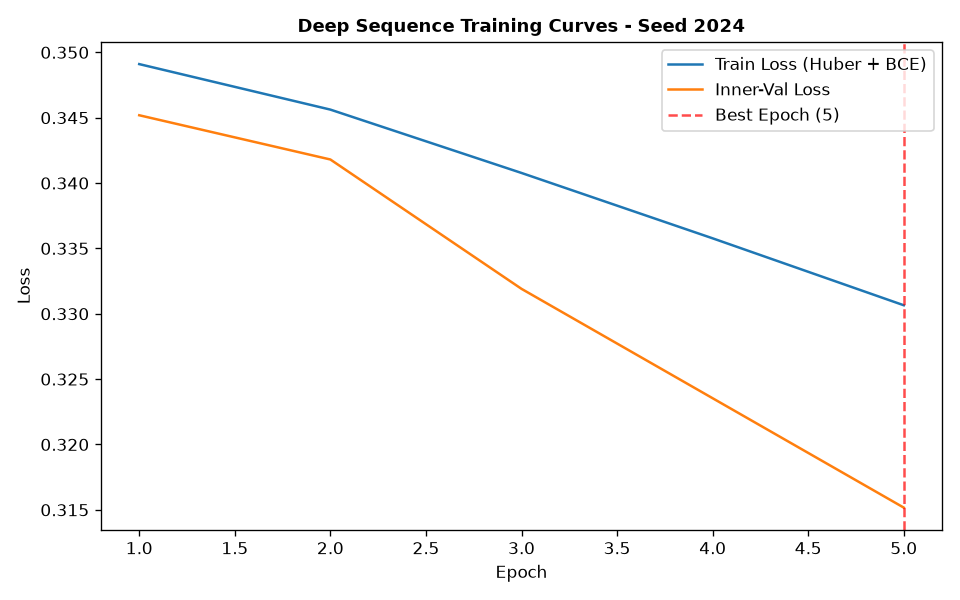

Source data for this figure (header and first rows):
epoch, train_loss, train_ret_loss, train_dir_loss, val_loss, val_ret_loss, val_dir_loss, lr
1, 0.3491, 0.001742, 0.6947, 0.3452, 0.0004828, 0.6894, 0.001
2, 0.3456, 0.000664, 0.6899, 0.3418, 0.0006199, 0.6824, 0.001
3, 0.3408, 0.0006555, 0.6802, 0.3319, 0.0005231, 0.6628, 0.001
4, 0.3358, 0.0007067, 0.6701, 0.3235, 0.0004668, 0.6461, 0.001
5, 0.3307, 0.000672, 0.66, 0.3152, 0.0005527, 0.6292, 0.001
